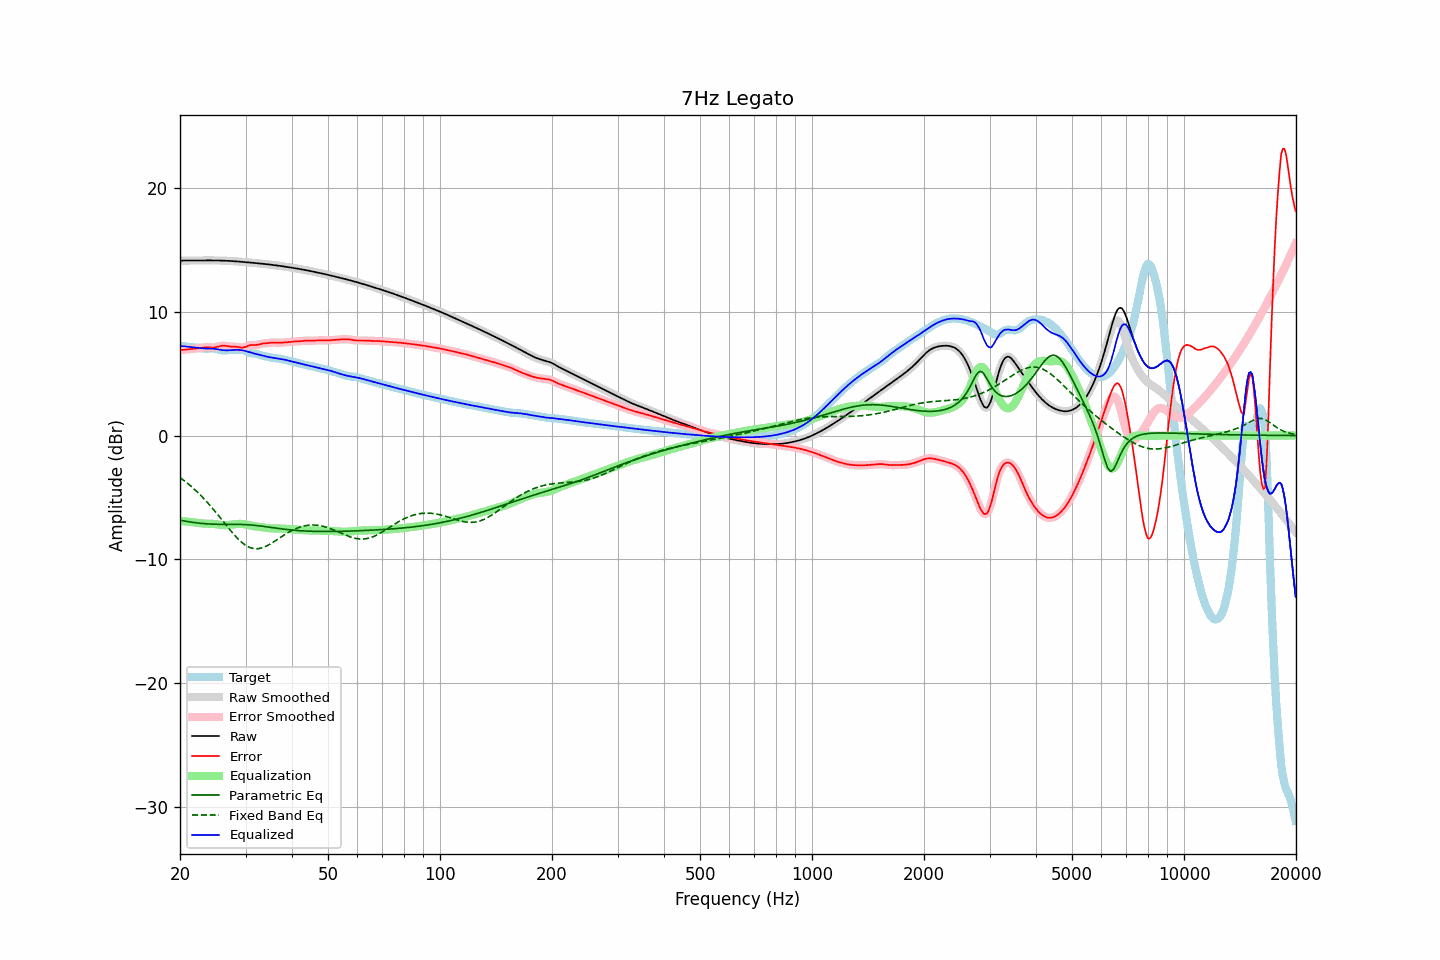

Source data for this figure (header and first rows):
frequency, raw, error, smoothed, error_smoothed, equalization, parametric_eq, fixed_band_eq, equalized_raw, equalized_smoothed, target
20.00, 14.13, 6.89, 14.13, 6.89, -6.90, -6.83, -3.39, 7.23, 7.23, 7.23
20.20, 14.13, 6.91, 14.13, 6.91, -6.91, -6.85, -3.49, 7.22, 7.22, 7.22
20.40, 14.13, 6.92, 14.13, 6.92, -6.92, -6.88, -3.58, 7.21, 7.21, 7.21
20.61, 14.13, 6.94, 14.13, 6.94, -6.93, -6.90, -3.68, 7.20, 7.20, 7.20
20.81, 14.13, 6.95, 14.13, 6.95, -6.94, -6.93, -3.79, 7.19, 7.19, 7.18
21.02, 14.13, 6.96, 14.13, 6.96, -6.96, -6.95, -3.89, 7.17, 7.17, 7.17
21.23, 14.13, 6.97, 14.13, 6.97, -6.97, -6.97, -4.00, 7.16, 7.16, 7.16
21.44, 14.13, 6.99, 14.13, 6.99, -6.99, -6.99, -4.11, 7.15, 7.15, 7.15
21.66, 14.13, 7.00, 14.13, 7.00, -7.00, -7.01, -4.22, 7.13, 7.13, 7.13
21.87, 14.13, 7.01, 14.13, 7.01, -7.02, -7.03, -4.34, 7.12, 7.12, 7.12
22.09, 14.13, 7.03, 14.13, 7.03, -7.03, -7.04, -4.46, 7.10, 7.10, 7.11
22.31, 14.14, 7.05, 14.14, 7.05, -7.05, -7.06, -4.59, 7.08, 7.08, 7.09
22.54, 14.14, 7.07, 14.14, 7.07, -7.07, -7.07, -4.71, 7.07, 7.07, 7.07
22.76, 14.14, 7.09, 14.14, 7.09, -7.09, -7.09, -4.84, 7.05, 7.05, 7.05
22.99, 14.14, 7.11, 14.14, 7.11, -7.10, -7.10, -4.97, 7.04, 7.04, 7.03
23.22, 14.14, 7.12, 14.14, 7.12, -7.11, -7.11, -5.11, 7.03, 7.03, 7.02
23.45, 14.14, 7.13, 14.14, 7.13, -7.11, -7.12, -5.25, 7.03, 7.03, 7.01
23.69, 14.14, 7.13, 14.14, 7.13, -7.12, -7.13, -5.39, 7.03, 7.03, 7.01
23.92, 14.14, 7.12, 14.14, 7.12, -7.12, -7.14, -5.54, 7.03, 7.03, 7.02
24.16, 14.14, 7.11, 14.14, 7.11, -7.12, -7.15, -5.69, 7.02, 7.02, 7.03
24.40, 14.14, 7.11, 14.14, 7.11, -7.12, -7.15, -5.84, 7.02, 7.02, 7.03
24.65, 14.14, 7.11, 14.14, 7.11, -7.13, -7.16, -5.99, 7.01, 7.01, 7.03
24.89, 14.14, 7.13, 14.14, 7.13, -7.15, -7.16, -6.15, 6.99, 6.99, 7.01
25.14, 14.14, 7.15, 14.14, 7.15, -7.17, -7.16, -6.31, 6.97, 6.97, 6.98
25.39, 14.13, 7.19, 14.13, 7.19, -7.19, -7.17, -6.47, 6.95, 6.95, 6.95
25.65, 14.13, 7.22, 14.13, 7.22, -7.21, -7.17, -6.63, 6.92, 6.92, 6.91
25.91, 14.13, 7.25, 14.13, 7.25, -7.22, -7.17, -6.79, 6.91, 6.91, 6.88
26.16, 14.12, 7.26, 14.12, 7.26, -7.23, -7.17, -6.96, 6.89, 6.89, 6.86
26.43, 14.12, 7.25, 14.12, 7.25, -7.23, -7.17, -7.12, 6.88, 6.88, 6.87
26.69, 14.11, 7.23, 14.11, 7.23, -7.23, -7.17, -7.28, 6.88, 6.88, 6.88
26.96, 14.11, 7.21, 14.11, 7.21, -7.22, -7.17, -7.44, 6.88, 6.88, 6.90
27.23, 14.10, 7.19, 14.10, 7.19, -7.21, -7.17, -7.60, 6.89, 6.89, 6.91
27.50, 14.09, 7.18, 14.09, 7.18, -7.20, -7.17, -7.76, 6.90, 6.90, 6.91
27.77, 14.08, 7.18, 14.08, 7.18, -7.18, -7.17, -7.91, 6.91, 6.91, 6.90
28.05, 14.07, 7.18, 14.07, 7.18, -7.16, -7.17, -8.06, 6.91, 6.91, 6.90
28.33, 14.07, 7.17, 14.07, 7.17, -7.14, -7.17, -8.20, 6.92, 6.92, 6.90
28.62, 14.06, 7.15, 14.06, 7.15, -7.13, -7.17, -8.33, 6.92, 6.92, 6.90
28.90, 14.04, 7.12, 14.04, 7.12, -7.13, -7.18, -8.46, 6.92, 6.92, 6.92
29.19, 14.03, 7.11, 14.03, 7.11, -7.13, -7.18, -8.58, 6.90, 6.90, 6.93
29.48, 14.02, 7.10, 14.02, 7.11, -7.14, -7.18, -8.69, 6.88, 6.88, 6.92
29.78, 14.01, 7.13, 14.01, 7.13, -7.16, -7.19, -8.79, 6.85, 6.85, 6.88
30.08, 14.00, 7.17, 14.00, 7.17, -7.18, -7.19, -8.87, 6.82, 6.82, 6.83
30.38, 13.99, 7.23, 13.99, 7.23, -7.21, -7.20, -8.95, 6.78, 6.78, 6.76
30.68, 13.98, 7.28, 13.98, 7.27, -7.24, -7.21, -9.01, 6.74, 6.74, 6.70
30.99, 13.96, 7.30, 13.96, 7.30, -7.27, -7.22, -9.07, 6.70, 6.70, 6.66
31.30, 13.95, 7.31, 13.95, 7.31, -7.29, -7.23, -9.10, 6.66, 6.66, 6.64
31.61, 13.94, 7.31, 13.94, 7.31, -7.32, -7.24, -9.13, 6.62, 6.62, 6.63
31.93, 13.93, 7.31, 13.93, 7.32, -7.34, -7.25, -9.14, 6.59, 6.59, 6.62
32.24, 13.92, 7.33, 13.92, 7.33, -7.35, -7.27, -9.14, 6.56, 6.56, 6.59
32.57, 13.90, 7.35, 13.90, 7.35, -7.37, -7.28, -9.12, 6.53, 6.54, 6.55
32.89, 13.89, 7.39, 13.89, 7.39, -7.38, -7.30, -9.10, 6.51, 6.51, 6.50
33.22, 13.88, 7.42, 13.88, 7.42, -7.40, -7.32, -9.07, 6.47, 6.47, 6.46
33.55, 13.86, 7.44, 13.86, 7.44, -7.42, -7.33, -9.02, 6.44, 6.44, 6.42
33.89, 13.85, 7.45, 13.85, 7.45, -7.45, -7.35, -8.97, 6.40, 6.40, 6.40
34.23, 13.84, 7.46, 13.84, 7.46, -7.46, -7.37, -8.91, 6.37, 6.37, 6.38
34.57, 13.82, 7.47, 13.82, 7.47, -7.48, -7.39, -8.84, 6.34, 6.34, 6.35
34.92, 13.81, 7.49, 13.81, 7.49, -7.49, -7.41, -8.77, 6.32, 6.32, 6.32
35.27, 13.79, 7.50, 13.79, 7.50, -7.49, -7.42, -8.69, 6.30, 6.30, 6.29
35.62, 13.77, 7.51, 13.77, 7.51, -7.50, -7.44, -8.61, 6.28, 6.28, 6.26
35.97, 13.76, 7.51, 13.76, 7.51, -7.50, -7.46, -8.52, 6.26, 6.26, 6.25
... 635 more rows
